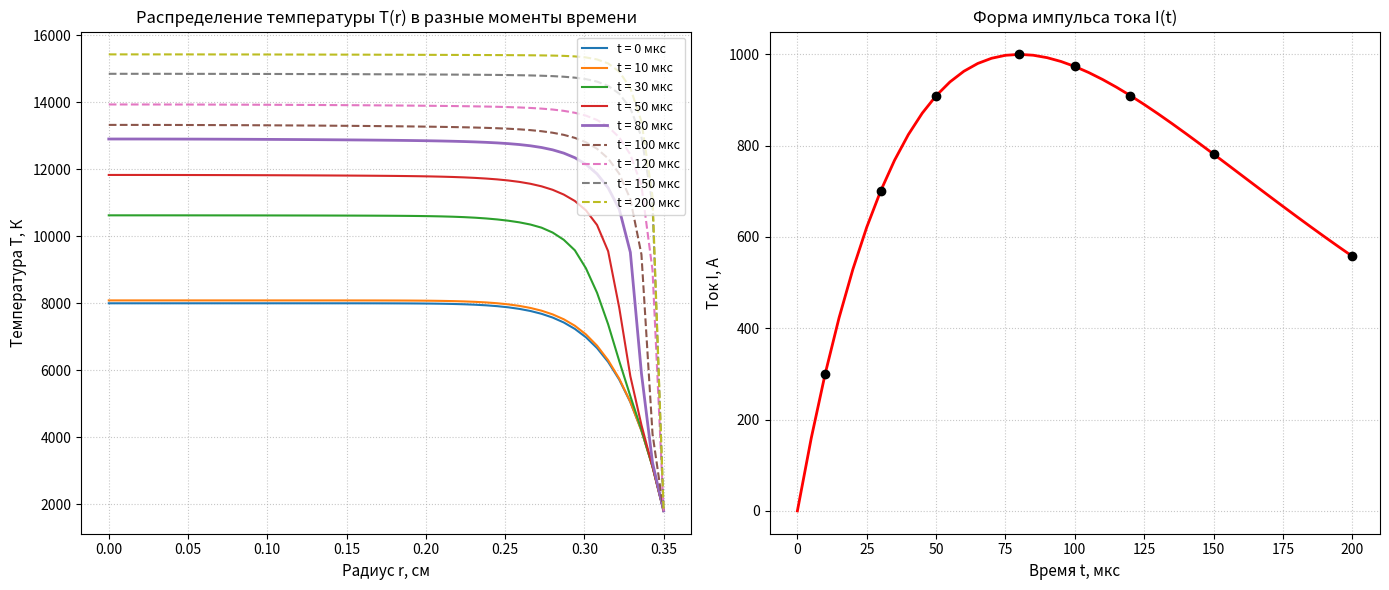

This chart was generated by the following Python code:
import sys
import math
import matplotlib.pyplot as plt

# =====================================================================
# 1. НАЧАЛЬНЫЕ УСЛОВИЯ И ПАРАМЕТРЫ ЗАДАЧИ
# =====================================================================
VARIANT = 1     # 1 или 2
SOLUTION = 1    # 1 - неявная схема, 2 - итерации

VARIANTS_DATA = {
    1: {
        "N": 50,
        "tau": 5e-6,
        "EPSILON": 1e-4,
        "MAX_ITER": 50,
        "XI_REL": 0.5,
        "TABLE_k": [8.2e-3, 2.768e-2, 6.56e-2, 1.281e-1, 2.214e-1, 3.516e-1, 5.248e-1, 7.472e-1, 1.025]
    },
    2: {
        "N": 150,
        "tau": 1e-7,
        "EPSILON": 1e-4,
        "MAX_ITER": 150,
        "XI_REL": 0.05,
        "TABLE_k": [1.600, 5.400, 1.280e+1, 2.500e+1, 4.320e+1, 6.860e+1, 1.024e+2, 1.458e+2, 2.000e+2]
    }
}

# Валидация выбора
if VARIANT not in VARIANTS_DATA:
    print(f"Ошибка: Вариант {VARIANT} не существует. Выберите 1 или 2.")
    sys.exit(1)

# Извлекаем параметры текущего варианта
cfg = VARIANTS_DATA[VARIANT]

T0 = 8000.0         # Температура в центре при t=0, К
T_w = 1800.0        # Температура на стенке, К
p_param = 12.0       # Параметр p для начального профиля
R = 0.35            # Радиус трубки, см
I_max = 1000.0      # Амплитуда тока, А
t_max = 80e-6       # Время максимума тока, сек (80 мкс)
t_end = 200e-6      # Конечное время расчета, сек (200 мкс)
C_LIGHT = 3e10      # Скорость света, см/с


# Параметры сетки
N = cfg["N"]        # Количество шагов по радиусу
tau = cfg["tau"]    # Шаг по времени, сек
h = R / N           # Шаг по пространству, см


# Моменты времени для графиков: 4 на переднем фронте, 4 на заднем
PRINT_TIMES =[
    10e-6, 30e-6, 50e-6, 80e-6,   # Передний фронт (ток растет)
    100e-6, 120e-6, 150e-6, 200e-6, # Задний фронт (ток падает)
    # 100e-5, 120e-5, 150e-5, 200e-5,
]

if SOLUTION == 2:
    # --- Параметры для МНОГОКРАТНОЙ ПРОГОНКИ (Итераций) ---
    if VARIANT == 1:
        EPSILON = cfg["EPSILON"]        # Точность сходимости итераций (в Кельвинах)
        MAX_ITER = cfg["MAX_ITER"]      # Максимальное число итераций на одном шаге по времени
        XI_REL = cfg["XI_REL"]          # Коэффициент релаксации (кси). От 0.05 до 1.0. 
                                        # 0.5 означает: "верим новой расчетной температуре на 50%, а на 50% старой догадке"

# =====================================================================
# 2. ТАБЛИЦЫ СВОЙСТВ ПЛАЗМЫ
# =====================================================================
TABLE_T = [2000, 3000, 4000, 5000, 6000, 7000, 8000, 9000, 10000, 11000, 12000]
TABLE_SIGMA = [0.309e-3, 0.309e-2, 0.309e-1, 0.270, 2.05, 6.06, 12.0, 19.9, 29.6, 41.1, 54.1]
TABLE_LAMBDA = [0.381e-3, 0.381e-3, 0.381e-3, 0.448e-3, 0.577e-3, 0.733e-3, 0.131e-2, 0.218e-2, 0.358e-2, 0.562e-2, 0.832e-2]
TABLE_C = [1.90e-3, 1.90e-3, 0.95e-3, 0.75e-3, 0.64e-3, 0.61e-3, 0.66e-3, 0.66e-3, 1.15e-3, 1.79e-3, 2.02e-3]

TABLE_T_k = [2000, 3000, 4000, 5000, 6000, 7000, 8000, 9000, 10000]
TABLE_k = cfg["TABLE_k"] 
    
# =====================================================================
# 3. ФУНКЦИИ ФИЗИКИ И МАТЕМАТИК
# =====================================================================

def interpolate(val, x_array, y_array):
    if val <= x_array[0]: return y_array[0]
    if val >= x_array[-1]: return y_array[-1]
    for i in range(len(x_array) - 1):
        if x_array[i] <= val <= x_array[i+1]:
            x0, x1 = x_array[i], x_array[i+1]
            y0, y1 = y_array[i], y_array[i+1]
            return y0 + (y1 - y0) * (val - x0) / (x1 - x0)

def get_sigma(T): return interpolate(T, TABLE_T, TABLE_SIGMA)
def get_lambda(T): return interpolate(T, TABLE_T, TABLE_LAMBDA)
def get_c(T): return interpolate(T, TABLE_T, TABLE_C)
def get_k(T): return interpolate(T, TABLE_T_k, TABLE_k)

def I(t):
    # return I_max
    return I_max * (t / t_max) * math.exp(-(t / t_max - 1))

def u_p(T):
    T_safe = max(T, 1.0)
    power = 4.799e4 / T_safe
    if power > 700:
        return 0.0
    return (3.084e-4) / math.expm1(power)

def progonka(A, B, C, F):
    """Метод прогонки"""
    n = len(B)
    alpha, beta, x = [0.0] * n, [0.0] * n, [0.0] * n

    alpha[1] = C[0] / B[0]
    beta[1] = F[0] / B[0]
    
    for i in range(1, n - 1):
        denom = B[i] - A[i] * alpha[i]
        alpha[i+1] = C[i] / denom
        beta[i+1] = (A[i] * beta[i] + F[i]) / denom
        
    denom = B[n-1] - A[n-1] * alpha[n-1]
    x[n-1] = (A[n-1] * beta[n-1] + F[n-1]) / denom
    for i in range(n - 2, -1, -1):
        x[i] = alpha[i+1] * x[i+1] + beta[i+1]
    return x

# =====================================================================
# ВСПОМОГАТЕЛЬНЫЕ ФУНКЦИИ РАСЧЕТА
# =====================================================================

def compute_coeffs(T_dist):
    """Вычисляет массивы физических свойств для текущего распределения температур."""
    sigma = [get_sigma(T_dist[i]) for i in range(N + 1)]
    lam = [get_lambda(T_dist[i]) for i in range(N + 1)]
    c_T = [get_c(T_dist[i]) for i in range(N + 1)]
    k_coef = [get_k(T_dist[i]) for i in range(N + 1)]
    up = [u_p(T_dist[i]) for i in range(N + 1)]
    return sigma, lam, c_T, k_coef, up

def solve_radiation(r, h, k_coef, up):
    """Решает уравнение переноса излучения в диффузионном приближении."""
    Au, Bu, Cu, Fu = [0.0] * (N + 1), [0.0] * (N + 1), [0.0] * (N + 1), [0.0] * (N + 1)
    for i in range(1, N):
        D_minus = 1.0 / (3.0 * 0.5 * (k_coef[i-1] + k_coef[i]))
        D_plus  = 1.0 / (3.0 * 0.5 * (k_coef[i] + k_coef[i+1]))
        Au[i] = (r[i] - 0.5 * h) * D_minus / (h**2)
        Cu[i] = (r[i] + 0.5 * h) * D_plus / (h**2)
        Bu[i] = Au[i] + Cu[i] + k_coef[i] * r[i]
        Fu[i] = k_coef[i] * up[i] * r[i]
        
    # Граничные условия
    Bu[0], Cu[0], Au[0], Fu[0] = 1.0, 1.0, 0.0, 0.0
    D_N = 1.0 / (3.0 * k_coef[N])
    Au[N], Bu[N], Cu[N], Fu[N] = D_N, D_N + 0.39 * h, 0.0, 0.0
    
    u_rad = progonka(Au, Bu, Cu, Fu)
    # Расчет радиационного потока (объемные потери)
    q = [C_LIGHT * k_coef[i] * (up[i] - u_rad[i]) for i in range(N + 1)]
    return q

def solve_temperature_step(T_prev, T_guess, r, h, tau, sigma, lam, c_T, E, q):
    """Формирует и решает систему для определения нового профиля температур."""
    At, Bt, Ct, Ft = [0.0] * (N + 1), [0.0] * (N + 1), [0.0] * (N + 1), [0.0] * (N + 1)
    for i in range(1, N):
        lam_minus = 0.5 * (lam[i-1] + lam[i])
        lam_plus  = 0.5 * (lam[i] + lam[i+1])
        At[i] = (r[i] - 0.5 * h) * lam_minus / (h**2)
        Ct[i] = (r[i] + 0.5 * h) * lam_plus / (h**2)
        Bt[i] = At[i] + Ct[i] + (c_T[i] * r[i]) / tau
        # T_prev берется с прошлого временного слоя, остальное — с итерационного (T_guess)
        Ft[i] = (c_T[i] * r[i] / tau) * T_prev[i] + (sigma[i] * E**2 - q[i]) * r[i]
        
    # Граничные условия
    Bt[0], Ct[0], At[0], Ft[0] = 1.0, 1.0, 0.0, 0.0
    At[N], Bt[N], Ct[N], Ft[N] = 0.0, 1.0, 0.0, T_w
    
    return progonka(At, Bt, Ct, Ft)

# =====================================================================
# 4. ГЛАВНАЯ ПРОГРАММА (РАСЧЕТ)
# =====================================================================
r = [i * h for i in range(N + 1)]
T = [T0 + (T_w - T0) * (ri / R)**p_param for ri in r]

t = 0.0
results = {0.0: list(T)}
history_t, history_I = [], []

# Настройка параметров итераций в зависимости от метода
max_iters = 1 if SOLUTION == 1 else MAX_ITER
relaxation = 1.0 if SOLUTION == 1 else XI_REL
convergence_eps = -1.0 if SOLUTION == 1 else EPSILON # Отключаем проверку для SOLUTION 1

print(f"Начат расчет..")

while t <= t_end + 1e-9:
    I_t = I(t)
    history_t.append(t * 1e6)
    history_I.append(I_t)
    
    T_guess = list(T)
    iter_count = 0
    
    for iteration in range(max_iters):
        iter_count = iteration + 1
        
        # 1. Свойства и Электрическое поле
        sigma, lam, c_T, k_coef, up = compute_coeffs(T_guess)
        
        integral_sigma = sum(0.5 * (sigma[i] * r[i] + sigma[i + 1] * r[i + 1]) * h for i in range(N))
        E = I_t / (2.0 * math.pi * integral_sigma) if integral_sigma > 0 else 0.0
        
        # 2. Излучение
        q = solve_radiation(r, h, k_coef, up)
        
        # 3. Теплопроводность
        T_new_calc = solve_temperature_step(T, T_guess, r, h, tau, sigma, lam, c_T, E, q)
        
        # 4. Релаксация и Сходимость
        max_diff = 0.0
        T_next_guess = [0.0] * (N + 1)
        for i in range(N + 1):
            T_next_guess[i] = relaxation * T_new_calc[i] + (1.0 - relaxation) * T_guess[i]
            max_diff = max(max_diff, abs(T_next_guess[i] - T_guess[i]))
        
        T_guess = T_next_guess
        
        # Условие выхода для итерационного метода
        if max_diff < convergence_eps:
            break
            
    # Обновление состояния
    T = list(T_guess)
    t += tau
    
    # Логирование
    for pt in PRINT_TIMES:
        if abs(t - pt) < (tau * 0.5):
            results[pt] = list(T)
            if SOLUTION != 1:
                print(f"t = {int(t*1e6)} мкс. Итераций: {iter_count}")

print("Расчет завершен.")

# =====================================================================
# 5. ВИЗУАЛИЗАЦИЯ (MATPLOTLIB)
# =====================================================================

# Настраиваем размер окна и создаем два подграфика
fig, (ax1, ax2) = plt.subplots(1, 2, figsize=(14, 6))

# --- График 1: Распределение температур ---
# Выбираем красивые стили линий (сплошные для переднего фронта, пунктирные для заднего)
for pt in [0.0] + PRINT_TIMES:
    if pt in results:
        t_mks = int(pt * 1e6)
        # Если время <= 80 мкс (нагрев) рисуем сплошной линией, иначе (остывание) пунктирной
        linestyle = '-' if t_mks <= 80 else '--' 
        linewidth = 2 if t_mks == 80 else 1.5 # Выделим максимум жирнее
        
        ax1.plot(r, results[pt], 
                 label=f't = {t_mks} мкс', 
                 linestyle=linestyle, 
                 linewidth=linewidth)

ax1.set_title("Распределение температуры T(r) в разные моменты времени", fontsize=12)
ax1.set_xlabel("Радиус r, см", fontsize=11)
ax1.set_ylabel("Температура T, К", fontsize=11)
ax1.grid(True, linestyle=':', alpha=0.7)
ax1.legend(loc='upper right', fontsize=9)

# --- График 2: Форма импульса тока ---
ax2.plot(history_t, history_I, color='red', linewidth=2)
# Добавим точки на график тока, чтобы было видно, в какие моменты мы "фотографировали" температуру
for pt in PRINT_TIMES:
    t_mks = pt * 1e6
    i_val = I(pt)
    ax2.plot(t_mks, i_val, marker='o', color='black')
    
ax2.set_title("Форма импульса тока I(t)", fontsize=12)
ax2.set_xlabel("Время t, мкс", fontsize=11)
ax2.set_ylabel("Ток I, А", fontsize=11)
ax2.grid(True, linestyle=':', alpha=0.7)

# Показываем всю красоту
plt.tight_layout()
plt.show()
